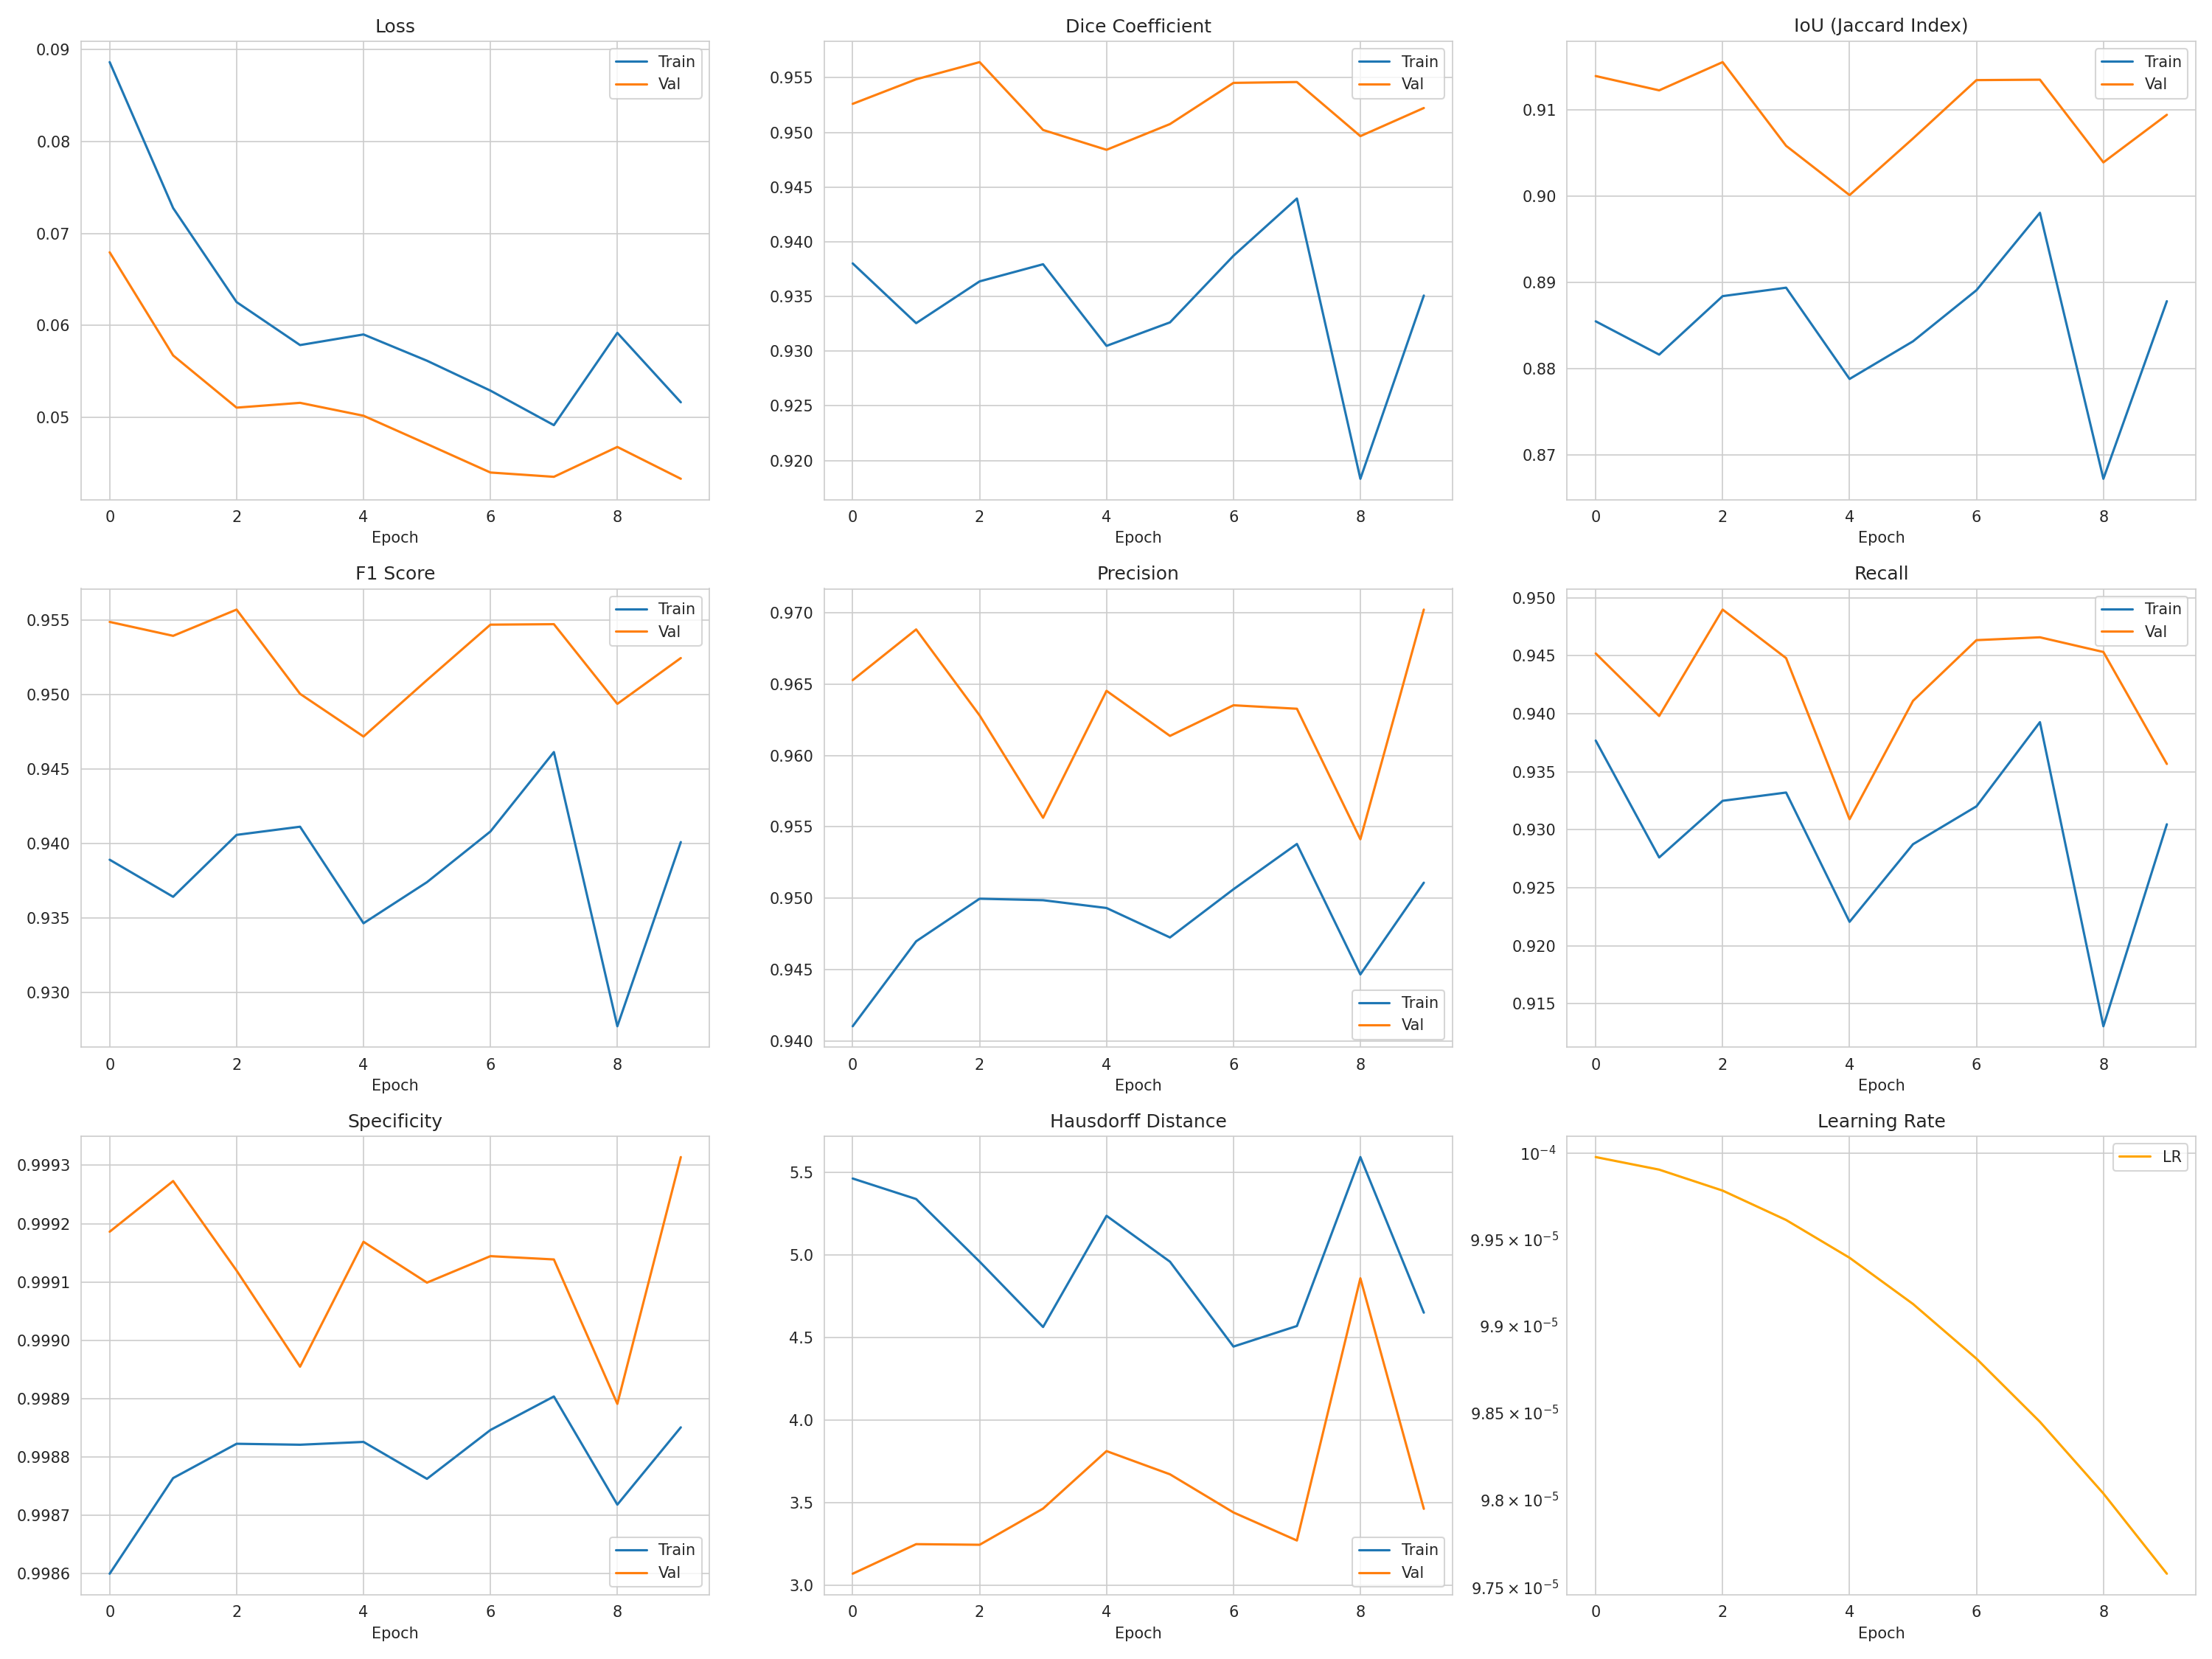

The data file committed next to this chart (first rows):
train_loss, val_loss, train_dice, val_dice, train_iou, val_iou, train_f1, val_f1, train_precision, val_precision, train_recall, val_recall, train_specificity, val_specificity, train_hausdorff, val_hausdorff, train_mcc, val_mcc, train_balanced_acc, val_balanced_acc, lr, train_dice_loss, train_focal_loss, train_tversky_loss
0.08862, 0.06794, 0.938, 0.9526, 0.8854, 0.9139, 0.9389, 0.9549, 0.941, 0.9653, 0.9377, 0.9452, 0.9986, 0.9992, 5.464, 3.07, 0.9377, 0.954, 0.9681, 0.9722, 9.997557473810373e-05, 0.1226, 0.001923, 0.1406
0.07275, 0.05674, 0.9326, 0.9549, 0.8816, 0.9122, 0.9364, 0.9539, 0.947, 0.9688, 0.9276, 0.9398, 0.9988, 0.9993, 5.34, 3.249, 0.9354, 0.9531, 0.9632, 0.9695, 9.990232305719946e-05, 0.09996, 0.002439, 0.1065
0.06254, 0.05106, 0.9364, 0.9564, 0.8884, 0.9155, 0.9406, 0.9557, 0.95, 0.9628, 0.9325, 0.949, 0.9988, 0.9991, 4.96, 3.245, 0.9395, 0.9547, 0.9657, 0.9741, 9.978031724785248e-05, 0.08432, 0.002315, 0.08669
0.05786, 0.05159, 0.9379, 0.9502, 0.8893, 0.9058, 0.9411, 0.95, 0.9499, 0.9556, 0.9332, 0.9448, 0.9988, 0.999, 4.565, 3.464, 0.9399, 0.9489, 0.966, 0.9719, 9.960967771506668e-05, 0.07729, 0.002401, 0.07751
0.05902, 0.05018, 0.9305, 0.9484, 0.8788, 0.9001, 0.9346, 0.9472, 0.9493, 0.9645, 0.9221, 0.9309, 0.9988, 0.9992, 5.238, 3.813, 0.9337, 0.9462, 0.9604, 0.965, 9.939057285945934e-05, 0.08031, 0.00297, 0.07706
0.05616, 0.04711, 0.9326, 0.9508, 0.8831, 0.9066, 0.9374, 0.951, 0.9472, 0.9614, 0.9288, 0.9411, 0.9988, 0.9991, 4.96, 3.672, 0.9362, 0.95, 0.9638, 0.9701, 9.912321891107012e-05, 0.07529, 0.002742, 0.07282
0.05291, 0.04401, 0.9387, 0.9545, 0.8891, 0.9134, 0.9408, 0.9547, 0.9506, 0.9635, 0.932, 0.9464, 0.9988, 0.9991, 4.446, 3.441, 0.9397, 0.9537, 0.9654, 0.9727, 9.880787971596802e-05, 0.0701, 0.002646, 0.06696
0.04916, 0.04355, 0.944, 0.9546, 0.898, 0.9135, 0.9461, 0.9547, 0.9538, 0.9633, 0.9393, 0.9466, 0.9989, 0.9991, 4.571, 3.271, 0.9451, 0.9538, 0.9691, 0.9729, 9.844486647586726e-05, 0.06384, 0.002332, 0.06103
0.05919, 0.04679, 0.9183, 0.9497, 0.8672, 0.9039, 0.9277, 0.9494, 0.9447, 0.9541, 0.9131, 0.9453, 0.9987, 0.9989, 5.594, 4.86, 0.9266, 0.9483, 0.9559, 0.9721, 9.80345374410087e-05, 0.08137, 0.003713, 0.07483
0.05164, 0.04333, 0.9351, 0.9522, 0.8878, 0.9094, 0.9401, 0.9524, 0.9511, 0.9702, 0.9305, 0.9357, 0.9989, 0.9993, 4.651, 3.463, 0.939, 0.9516, 0.9647, 0.9675, 9.757729755661012e-05, 0.06839, 0.002814, 0.06385
